Image classification data set "lemon_leaf_dataset" (bhawanakc07/Major_project-Lemonleaf- on GitHub). Class labels (9): anthracnose, bacterial blight, citrus canker, curl virus, deficiency leaf, dry leaf, healthy leaf, sooty mould, spider mites.

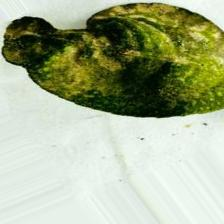
Label: sooty mould

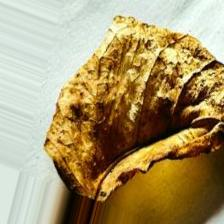
Label: dry leaf

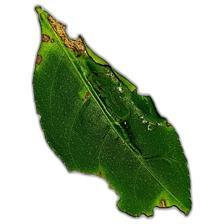
Label: curl virus

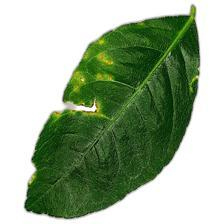
Label: citrus canker

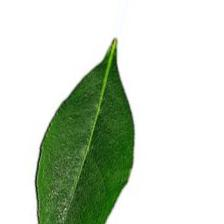
Label: healthy leaf

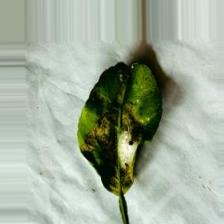
Label: spider mites
